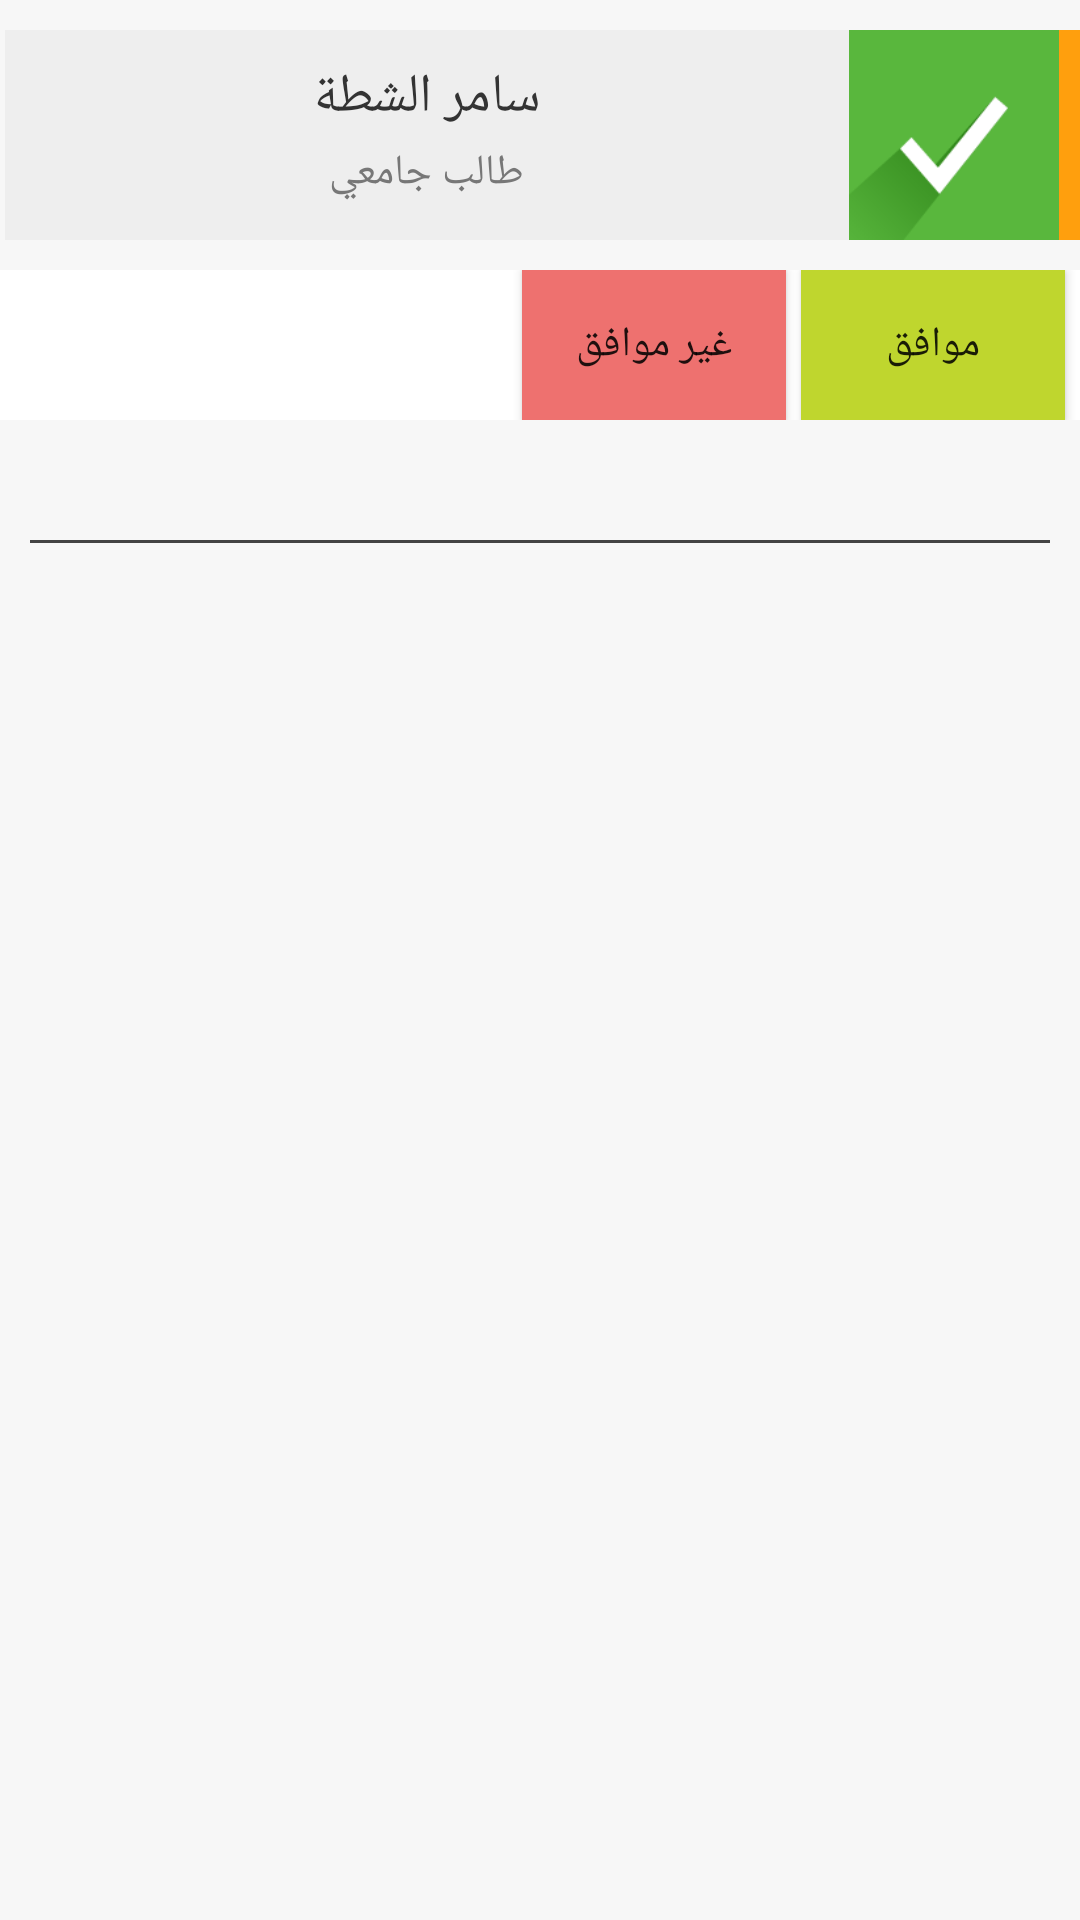

Produce the Android XML layout that renders to this screen, including the resource entries it uses.
<!-- AndroidManifest.xml: application theme AppBaseTheme -->
<!-- res/layout/events_list_element_orinary.xml -->
<?xml version="1.0" encoding="utf-8"?>
<LinearLayout xmlns:android="http://schemas.android.com/apk/res/android"
    android:layout_width="match_parent"
    android:layout_height="wrap_content"
    android:orientation="vertical"
    android:background="@color/global_bg_color"
    android:layout_marginBottom="15dp" >
    
    <LinearLayout 
        android:layout_width="match_parent"
        android:layout_height="wrap_content"
        android:orientation="horizontal"
        android:layout_marginTop="10dp" >
        
        <RelativeLayout
           android:layout_width="match_parent"
           android:layout_height="match_parent"
           android:layout_weight="1"
           android:background="@color/gray_light"
           android:layout_marginLeft="5px" >
           
            
            <TextView 
                android:id="@+id/partner_name"
                android:layout_width="wrap_content"
                android:layout_height="wrap_content"
                android:textColor="#ff333333"
                android:textSize="18sp"
                android:text="سامر الشطة"
                android:ellipsize="marquee"
                android:layout_centerHorizontal="true"
                android:layout_marginTop="10dp"
                />
            <TextView 
                android:id="@+id/description"
                android:layout_width="wrap_content"
                android:layout_height="wrap_content"
                android:maxLines="4"
                android:ellipsize="marquee"
				android:layout_below="@id/partner_name"
				android:textColor="#ff777777"
				android:layout_marginTop="10px"
                android:text="طالب جامعي"
                android:layout_centerHorizontal="true"
                />
           
        </RelativeLayout>
        
        <ImageView
           android:id="@+id/img_event"
           android:layout_width="70dp"
           android:layout_height="70dp"
           android:src="@drawable/check"
           android:scaleType="fitXY"
            />
        
        <View 
            android:id="@+id/side_stripe"
            android:layout_width="7dp"
            android:layout_height="match_parent"
            android:background="@color/drawer_stripe3"/>
        
        
    </LinearLayout>

    <RelativeLayout
        android:id="@+id/btn_holder"
	    android:layout_width="match_parent"
	    android:layout_height="wrap_content"
	    android:background="@color/notification4"
	    android:orientation="horizontal" 
	    android:layout_marginTop="10dp"
	    >
	        <Button android:id="@+id/btn_ok" android:layout_width="wrap_content" android:layout_height="50dp" android:text="@string/ok" android:background="@color/notification2" android:layout_alignParentRight="true" android:layout_marginRight="5dp" android:paddingRight="10dp" android:paddingLeft="10dp"/>
	        <Button android:id="@+id/btn_no" android:layout_width="wrap_content" android:layout_height="50dp" android:text="@string/reject" android:background="@color/notification3" android:layout_toLeftOf="@id/btn_ok" android:layout_marginRight="5dp" android:paddingRight="10dp" android:paddingLeft="10dp"/>
	        <ImageButton android:id="@+id/btn_send_msg" android:layout_width="50dp" android:layout_height="50dp" android:text="@string/ok" android:background="@color/notification3" android:layout_alignParentLeft="true" android:src="@drawable/msg" android:scaleType="fitXY" android:layout_marginLeft="5dp" android:visibility="gone"/>
    </RelativeLayout>
    
    <View android:layout_width="match_parent" android:layout_height="1dp" android:background="#ff444444" android:layout_marginLeft="10dp" android:layout_marginRight="10dp" android:layout_marginTop="40dp"></View>

</LinearLayout>
<!-- resources referenced by this layout -->
<resources>
  <color name="drawer_stripe3">#ffff9f0d</color>
  <color name="global_bg_color">#fff7f7f7</color>
  <color name="gray_light">#ffeeeeee</color>
  <color name="notification2">#ffbfd62e</color>
  <color name="notification3">#ffee716f</color>
  <color name="notification4">#ffffffff</color>
  <!-- drawable check: png bitmap (drawable-hdpi, 6154 bytes) -->
  <!-- drawable msg: png bitmap (drawable-hdpi, 15191 bytes) -->
  <string name="ok">موافق</string>
  <string name="reject">غير موافق</string>
  <style name="AppBaseTheme" parent="@style/Theme.AppCompat.Light.DarkActionBar">
          
      </style>
</resources>
